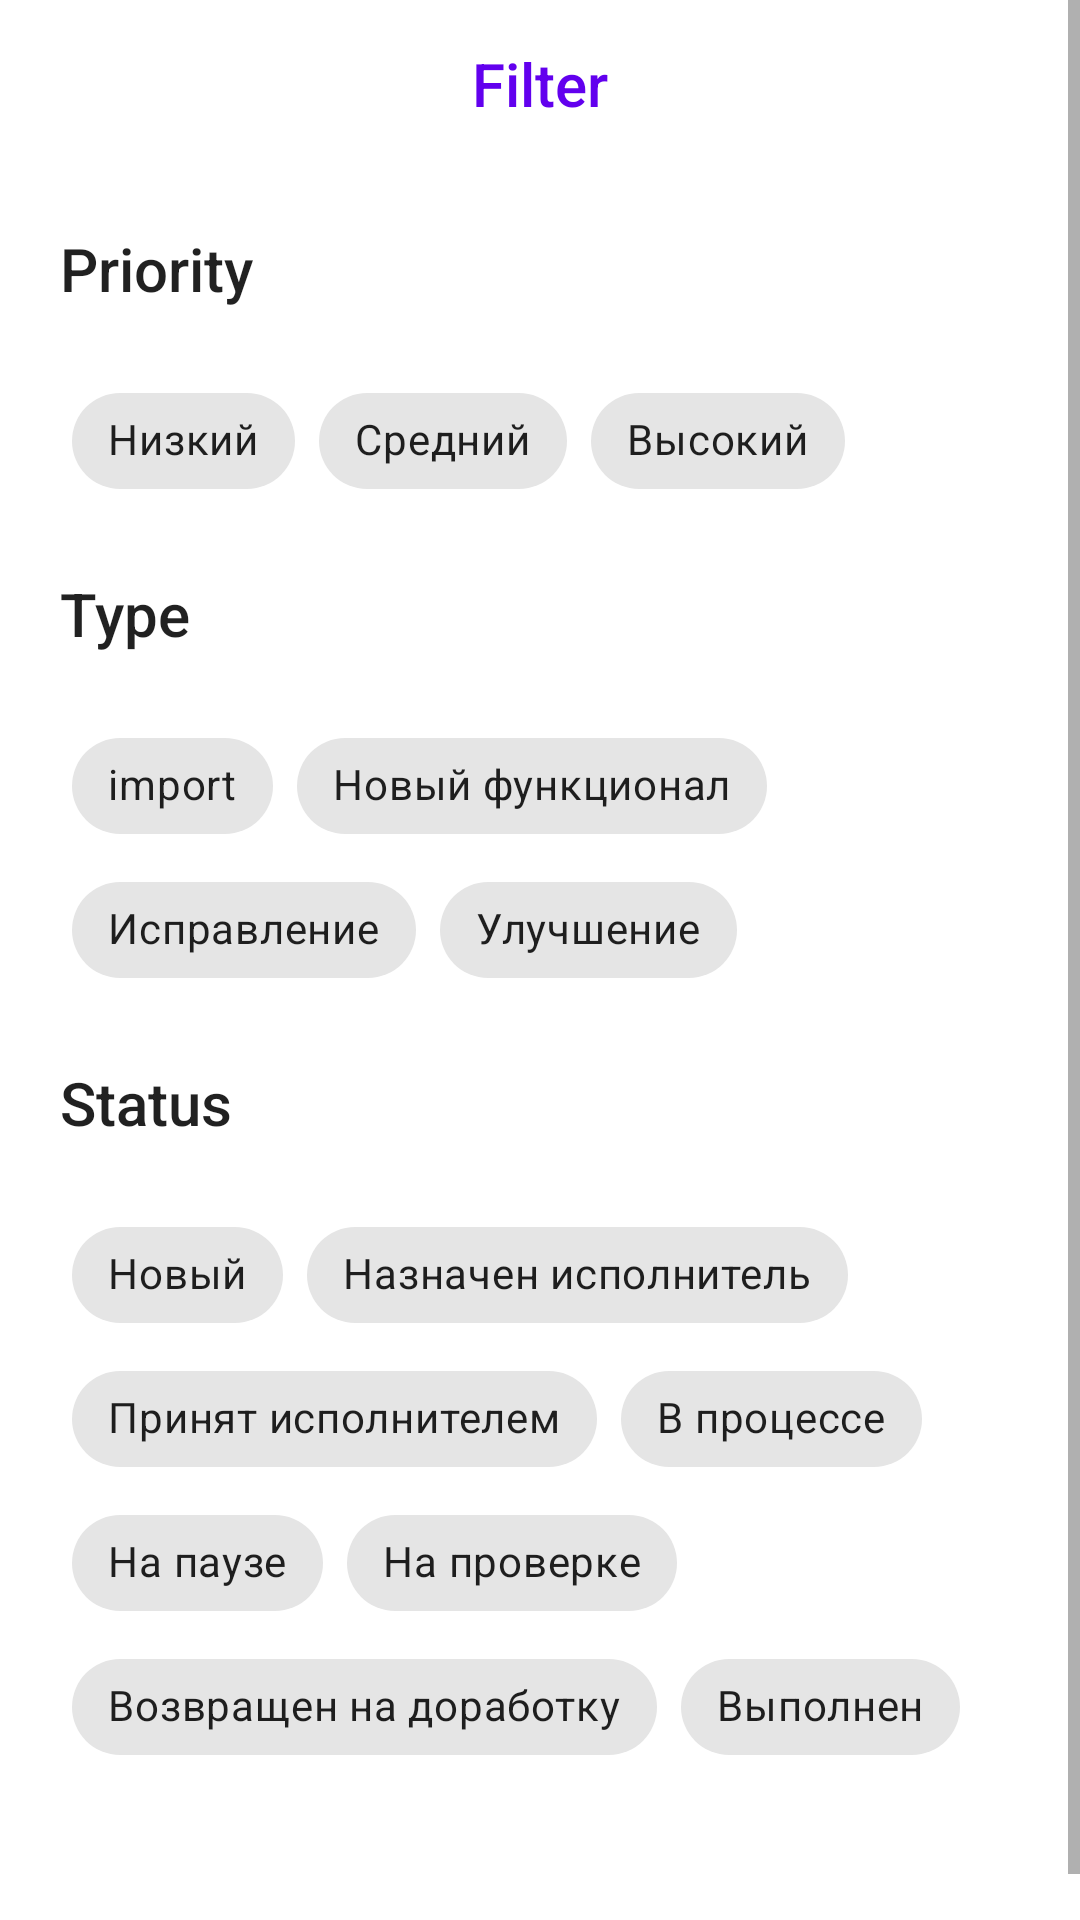

Write the Android layout XML for this screen, with the resource values it uses.
<!-- AndroidManifest.xml: application theme AppTheme -->
<!-- res/layout/chips_layout.xml -->
<?xml version="1.0" encoding="utf-8"?>
<ScrollView xmlns:android="http://schemas.android.com/apk/res/android"
    android:layout_width="match_parent"
    android:layout_height="match_parent"
    xmlns:app="http://schemas.android.com/apk/res-auto">
    <androidx.constraintlayout.widget.ConstraintLayout xmlns:android="http://schemas.android.com/apk/res/android"
        android:layout_width="match_parent"
        android:layout_height="match_parent"
        xmlns:app="http://schemas.android.com/apk/res-auto">
        <TextView
            android:id="@+id/toolbar"
            app:layout_constraintTop_toTopOf="parent"
            android:layout_width="match_parent"
            android:layout_height="?actionBarSize"
            android:gravity="center"
            android:textColor="@color/colorPrimary"
            style="@style/TextAppearance.AppCompat.Title"
            android:text="Filter"/>

        <ImageView
            android:id="@+id/btnBack"
            android:layout_marginStart="10dp"
            android:layout_width="wrap_content"
            app:layout_constraintStart_toStartOf="parent"
            app:layout_constraintTop_toTopOf="parent"
            android:src="@drawable/ic_baseline_arrow_back"
            android:layout_height="?actionBarSize"/>
        <TextView
            android:id="@+id/textPriority"
            app:layout_constraintTop_toBottomOf="@id/toolbar"
            android:layout_width="match_parent"
            android:layout_margin="20dp"
            style="@style/TextAppearance.AppCompat.Title"
            android:layout_height="wrap_content"
            android:text="Priority"/>
        <com.google.android.material.chip.ChipGroup
            android:id="@+id/ChipsPriority"

            android:layout_width="0dp"
            android:layout_height="wrap_content"
            android:layout_marginStart="24dp"
            android:layout_marginTop="20dp"

            android:layout_marginEnd="24dp"
            app:layout_constraintEnd_toEndOf="parent"
            app:layout_constraintStart_toStartOf="parent"
            app:layout_constraintTop_toBottomOf="@id/textPriority"
            >

            <com.google.android.material.chip.Chip
                android:id="@+id/ChipsPriority1"
                style="@style/Widget.MaterialComponents.Chip.Filter"
                android:layout_width="wrap_content"
                android:layout_height="wrap_content"
                android:text="Низкий" />

            <com.google.android.material.chip.Chip
                android:id="@+id/ChipsPriority2"
                style="@style/Widget.MaterialComponents.Chip.Filter"
                android:layout_width="wrap_content"
                android:layout_height="wrap_content"
                android:text="Средний" />

            <com.google.android.material.chip.Chip
                android:id="@+id/ChipsPriority3"
                style="@style/Widget.MaterialComponents.Chip.Filter"
                android:layout_width="wrap_content"
                android:layout_height="wrap_content"
                android:text="Высокий" />
        </com.google.android.material.chip.ChipGroup>
        <TextView
            android:id="@+id/textType"
            app:layout_constraintTop_toBottomOf="@id/ChipsPriority"
            android:layout_width="match_parent"
            android:layout_margin="20dp"
            style="@style/TextAppearance.AppCompat.Title"
            android:layout_height="wrap_content"
            android:text="Type"/>
        <com.google.android.material.chip.ChipGroup
            android:id="@+id/ChipsType"
            android:layout_width="0dp"

            android:layout_height="wrap_content"
            android:layout_marginStart="24dp"
            android:layout_marginTop="20dp"
            android:layout_marginEnd="24dp"
            app:layout_constraintEnd_toEndOf="parent"
            app:layout_constraintStart_toStartOf="parent"
            app:layout_constraintTop_toBottomOf="@id/textType"
            > <com.google.android.material.chip.Chip
            android:id="@+id/chipTpe0"
            style="@style/Widget.MaterialComponents.Chip.Filter"
            android:layout_width="wrap_content"
            android:layout_height="wrap_content"
            android:text="import" />
            <com.google.android.material.chip.Chip
                android:id="@+id/chipTpe1"
                style="@style/Widget.MaterialComponents.Chip.Filter"
                android:layout_width="wrap_content"
                android:layout_height="wrap_content"
                android:text="Новый функционал" />
            <com.google.android.material.chip.Chip

                android:id="@+id/chipTpe2"
                style="@style/Widget.MaterialComponents.Chip.Filter"
                android:layout_width="wrap_content"
                android:layout_height="wrap_content"
                android:text="Исправление" />




            <com.google.android.material.chip.Chip
                android:id="@+id/chipTpe3"
                style="@style/Widget.MaterialComponents.Chip.Filter"
                android:layout_width="wrap_content"
                android:layout_height="wrap_content"
                android:text="Улучшение" />
        </com.google.android.material.chip.ChipGroup>
        <TextView
            android:id="@+id/textStatus"
            app:layout_constraintTop_toBottomOf="@id/ChipsType"
            android:layout_width="match_parent"
            android:layout_margin="20dp"
            style="@style/TextAppearance.AppCompat.Title"
            android:layout_height="wrap_content"
            android:text="Status"/>
        <com.google.android.material.chip.ChipGroup
            android:id="@+id/ChipsStatus"
            android:layout_width="0dp"


            android:layout_height="wrap_content"
            android:layout_marginStart="24dp"
            android:layout_marginTop="20dp"
            android:layout_marginEnd="24dp"
            app:layout_constraintEnd_toEndOf="parent"
            app:layout_constraintStart_toStartOf="parent"
            app:layout_constraintTop_toBottomOf="@id/textStatus"
            >

            <com.google.android.material.chip.Chip
                android:id="@+id/chipstatus1"
                style="@style/Widget.MaterialComponents.Chip.Filter"
                android:layout_width="wrap_content"
                android:layout_height="wrap_content"
                android:text="Новый" />
            <com.google.android.material.chip.Chip
                android:id="@+id/chipstatus2"
                style="@style/Widget.MaterialComponents.Chip.Filter"
                android:layout_width="wrap_content"
                android:layout_height="wrap_content"
                android:text="Назначен исполнитель"
                />
            <com.google.android.material.chip.Chip
                android:id="@+id/chipstatus3"
                style="@style/Widget.MaterialComponents.Chip.Filter"
                android:layout_width="wrap_content"
                android:layout_height="wrap_content"
                android:text="Принят исполнителем" />

            <com.google.android.material.chip.Chip
                android:id="@+id/chipstatus4"
                style="@style/Widget.MaterialComponents.Chip.Filter"
                android:layout_width="wrap_content"
                android:layout_height="wrap_content"
                android:text="В процессе" />
            <com.google.android.material.chip.Chip
                android:id="@+id/chipstatus5"
                style="@style/Widget.MaterialComponents.Chip.Filter"
                android:layout_width="wrap_content"
                android:layout_height="wrap_content"
                android:text="На паузе" />

            <com.google.android.material.chip.Chip
                android:id="@+id/chipstatus6"
                style="@style/Widget.MaterialComponents.Chip.Filter"
                android:layout_width="wrap_content"
                android:layout_height="wrap_content"
                android:text="На проверке" />
            <com.google.android.material.chip.Chip
                android:id="@+id/chipstatus7"
                style="@style/Widget.MaterialComponents.Chip.Filter"
                android:layout_width="wrap_content"
                android:layout_height="wrap_content"
                android:text="Возвращен на доработку" />
            <com.google.android.material.chip.Chip
                android:id="@+id/chipstatus8"
                style="@style/Widget.MaterialComponents.Chip.Filter"
                android:layout_width="wrap_content"
                android:layout_height="wrap_content"
                android:text="Выполнен" />

        </com.google.android.material.chip.ChipGroup>
        <TextView

            android:text="Filter"
            style="@style/TextAppearance.AppCompat.Title"
            app:layout_constraintTop_toBottomOf="@id/ChipsStatus"
            app:layout_constraintStart_toStartOf="parent"
            app:layout_constraintEnd_toEndOf="parent"
            android:id="@+id/buttonFilter"
            android:layout_width="match_parent"
            android:layout_height="wrap_content"
            android:layout_marginHorizontal="30dp"

            android:layout_marginTop="16dp"

            android:background="@drawable/circular_blue_solid"
            android:clickable="true"
            android:elevation="0dp"
            android:focusable="true"
            android:foreground="?selectableItemBackgroundBorderless"
            android:gravity="center"
            android:paddingTop="12dp"
            android:paddingBottom="12dp"


            android:textColor="#ffff"
            android:textSize="17sp" />
        
        
        
        
        
        
        
        

    </androidx.constraintlayout.widget.ConstraintLayout>
</ScrollView>
<!-- resources referenced by this layout -->
<resources>
  <style name="AppTheme" parent="Theme.MaterialComponents.Light.NoActionBar">
          
          <item name="colorPrimary">@color/colorPrimary</item>
          <item name="colorPrimaryDark">@color/colorPrimaryDark</item>
          <item name="colorAccent">@color/colorAccent</item>
          <item name="android:windowFullscreen">true</item>
  
      </style>
  <!-- not gathered from this repository: default colours our renderer supplied (Android Studio template values) -->
  <color name="colorPrimary">#FF6200EE</color>
  <color name="colorPrimaryDark">#FF3700B3</color>
  <color name="colorAccent">#FF03DAC5</color>
</resources>
